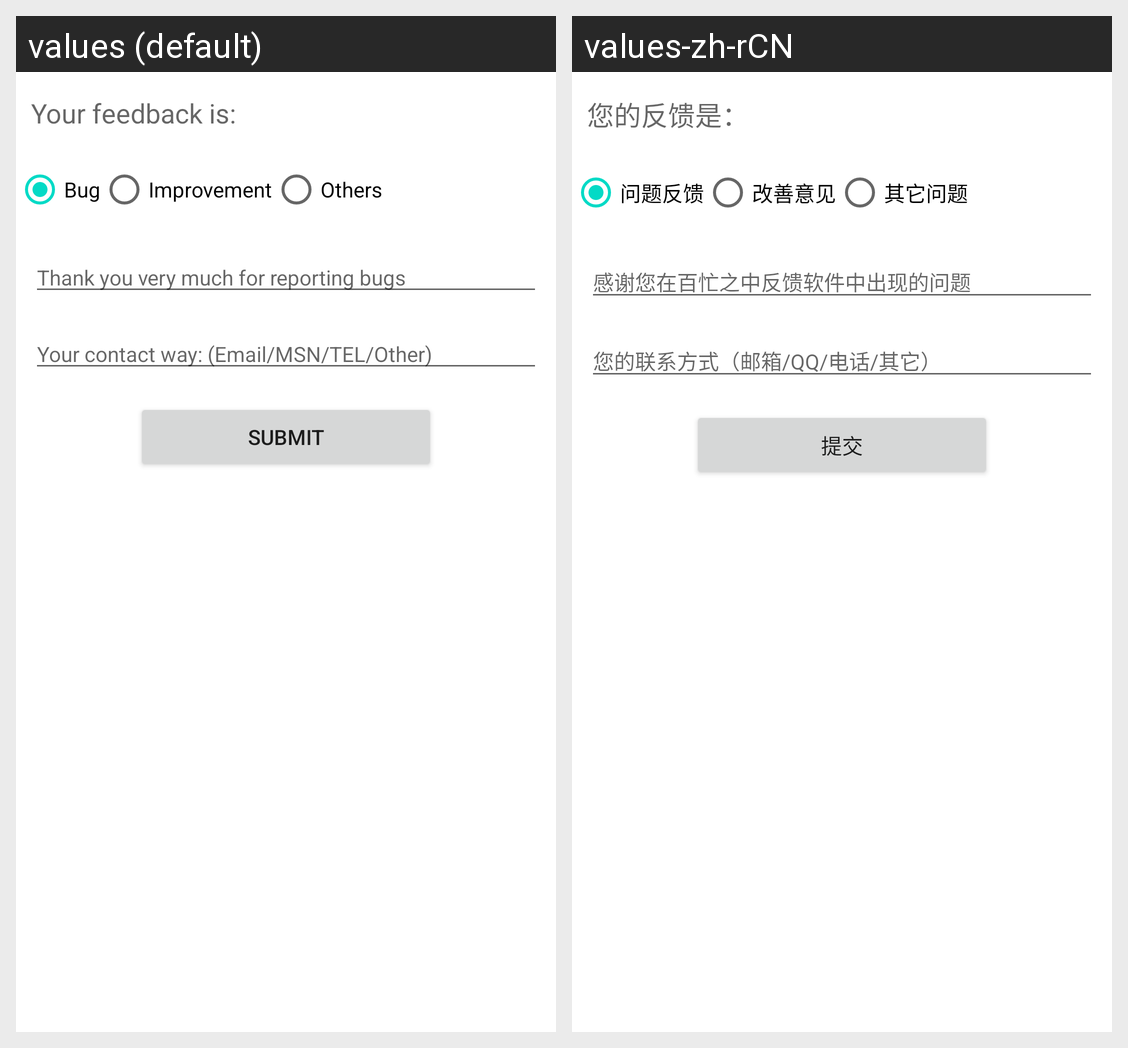

Here is an Android app screen in its default locale and in the app's own translations. Write out the translated-string differences for the strings that appear on this screen.
Android screen res/layout/feedback_activity.xml rendered under 2 locales, left to right: values (default), values-zh-rCN. Device: Nexus 5 (rendered at 1080×1920; each locale shown at half size, 540×960, under a caption strip naming it); theme Theme.MaterialComponents.DayNight.NoActionBar.
Strings drawn on this screen, with the default value and each locale's value (text and hints the layout hard-codes, and strings that could not be matched under every locale, appear in the picture but are not listed):

feedback_title
  values: Your feedback is:
  values-zh-rCN: 您的反馈是：

feedback_bug_report
  values: Bug
  values-zh-rCN: 问题反馈

feedback_improvement
  values: Improvement
  values-zh-rCN: 改善意见

feedback_others
  values: Others
  values-zh-rCN: 其它问题

feedback_bug_report_default
  values: Thank you very much for reporting bugs
  values-zh-rCN: 感谢您在百忙之中反馈软件中出现的问题

feedback_contact_default
  values: Your contact way: (Email/MSN/TEL/Other)
  values-zh-rCN: 您的联系方式（邮箱/QQ/电话/其它）

feedback_submit
  values: Submit
  values-zh-rCN: 提交
